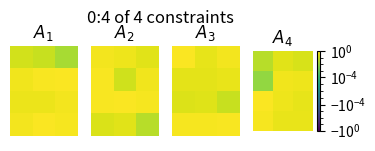

Reproduce this figure in Python.
import os

import matplotlib.pylab as plt
import seaborn as sns


def add_colorbar(fig, ax, im, title=None, nticks=None):
    from mpl_toolkits.axes_grid1 import make_axes_locatable

    divider = make_axes_locatable(ax)
    cax = divider.append_axes("right", size="5%", pad=0.05)
    fig.colorbar(im, cax=cax, orientation="vertical")
    if title is not None:
        cax.set_ylabel(title)

    # add symmetric nticks ticks: min and max, and equally spaced in between
    if nticks is not None:
        from math import floor

        ticks = cax.get_yticks()
        new_ticks = [ticks[0]]
        step = floor(len(ticks) / (nticks - 1))
        new_ticks += list(ticks[step + 1 :: step])
        new_ticks += [ticks[-1]]
        # print(f"reduce {ticks} to {new_ticks}")
        assert len(new_ticks) == nticks
        cax.set_yticks(ticks[::step])
    return cax


def make_dirs_safe(path):
    """Make directory of input path, if it does not exist yet."""
    dirname = os.path.dirname(path)
    if not os.path.exists(dirname):
        os.makedirs(dirname)


def savefig(fig, name, verbose=True):
    make_dirs_safe(name)
    ext = name.split(".")[-1]
    fig.savefig(name, bbox_inches="tight", pad_inches=0, dpi=200)
    if verbose:
        print(f"saved plot as {name}")


def plot_matrices(
    A_list, n_matrices=15, start_idx=0, colorbar=True, vmin=None, vmax=None, nticks=None
):
    import matplotlib

    norm = matplotlib.colors.SymLogNorm(10**-5, vmin=vmin, vmax=vmax)
    num_plots = min(len(A_list), n_matrices)

    fig, axs = plt.subplots(1, num_plots, squeeze=False)
    axs = axs.flatten()
    fig.set_size_inches(num_plots, 2)
    for i, (ax, Ai) in enumerate(zip(axs, A_list[start_idx:])):
        im = ax.matshow(Ai, norm=norm)
        ax.axis("off")
        ax.set_title(f"$A_{{{i+1}}}$", y=1.0)
        if colorbar:
            add_colorbar(fig, ax, im)
    add_colorbar(fig, ax, im, nticks=nticks)
    [ax.axis("off") for ax in axs[i:]]
    fig.suptitle(
        f"{start_idx}:{start_idx+num_plots} of {len(A_list)} constraints", y=0.9
    )
    return fig, axs


def plot_singular_values(S, eps=None):
    fig, ax = plt.subplots()
    fig.set_size_inches(4, 2)
    ax.semilogy(S, marker="o", label="singular values")
    if eps is not None:
        ax.axhline(eps, color="C1", label="threshold")
    ax.grid()
    ax.legend(loc="upper right")
    return fig, ax


def plot_tightness(df, ax=None):
    palette = "viridis"
    if ax is None:
        fig, ax = plt.subplots()
    else:
        fig = plt.gcf()

    try:
        sns.lineplot(
            data=df[df.shuffle == 0],
            x="n",
            y="local cost",
            style="seed",
            hue="shuffle",
            ax=ax,
            palette=palette,
            legend=False,
        )
        sns.lineplot(
            data=df,
            x="n",
            y="dual cost",
            style="seed",
            hue="shuffle",
            ax=ax,
            palette=palette,
            markers="o",
            markeredgecolor=None,
        )
    except KeyError as e:
        print("Error, no valid data for dual cost?")
    except AttributeError as e:
        print("Error, empty dataframe?")
    ax.set_ylabel("cost")
    ax.set_yscale("log")
    return fig, ax


if __name__ == "__main__":
    import numpy as np

    vmin = -1
    vmax = 1
    A_list = np.random.rand(4, 4, 3)
    plot_matrices(A_list, colorbar=False, vmin=vmin, vmax=vmax, nticks=4)
    plt.show()

    print("done")
